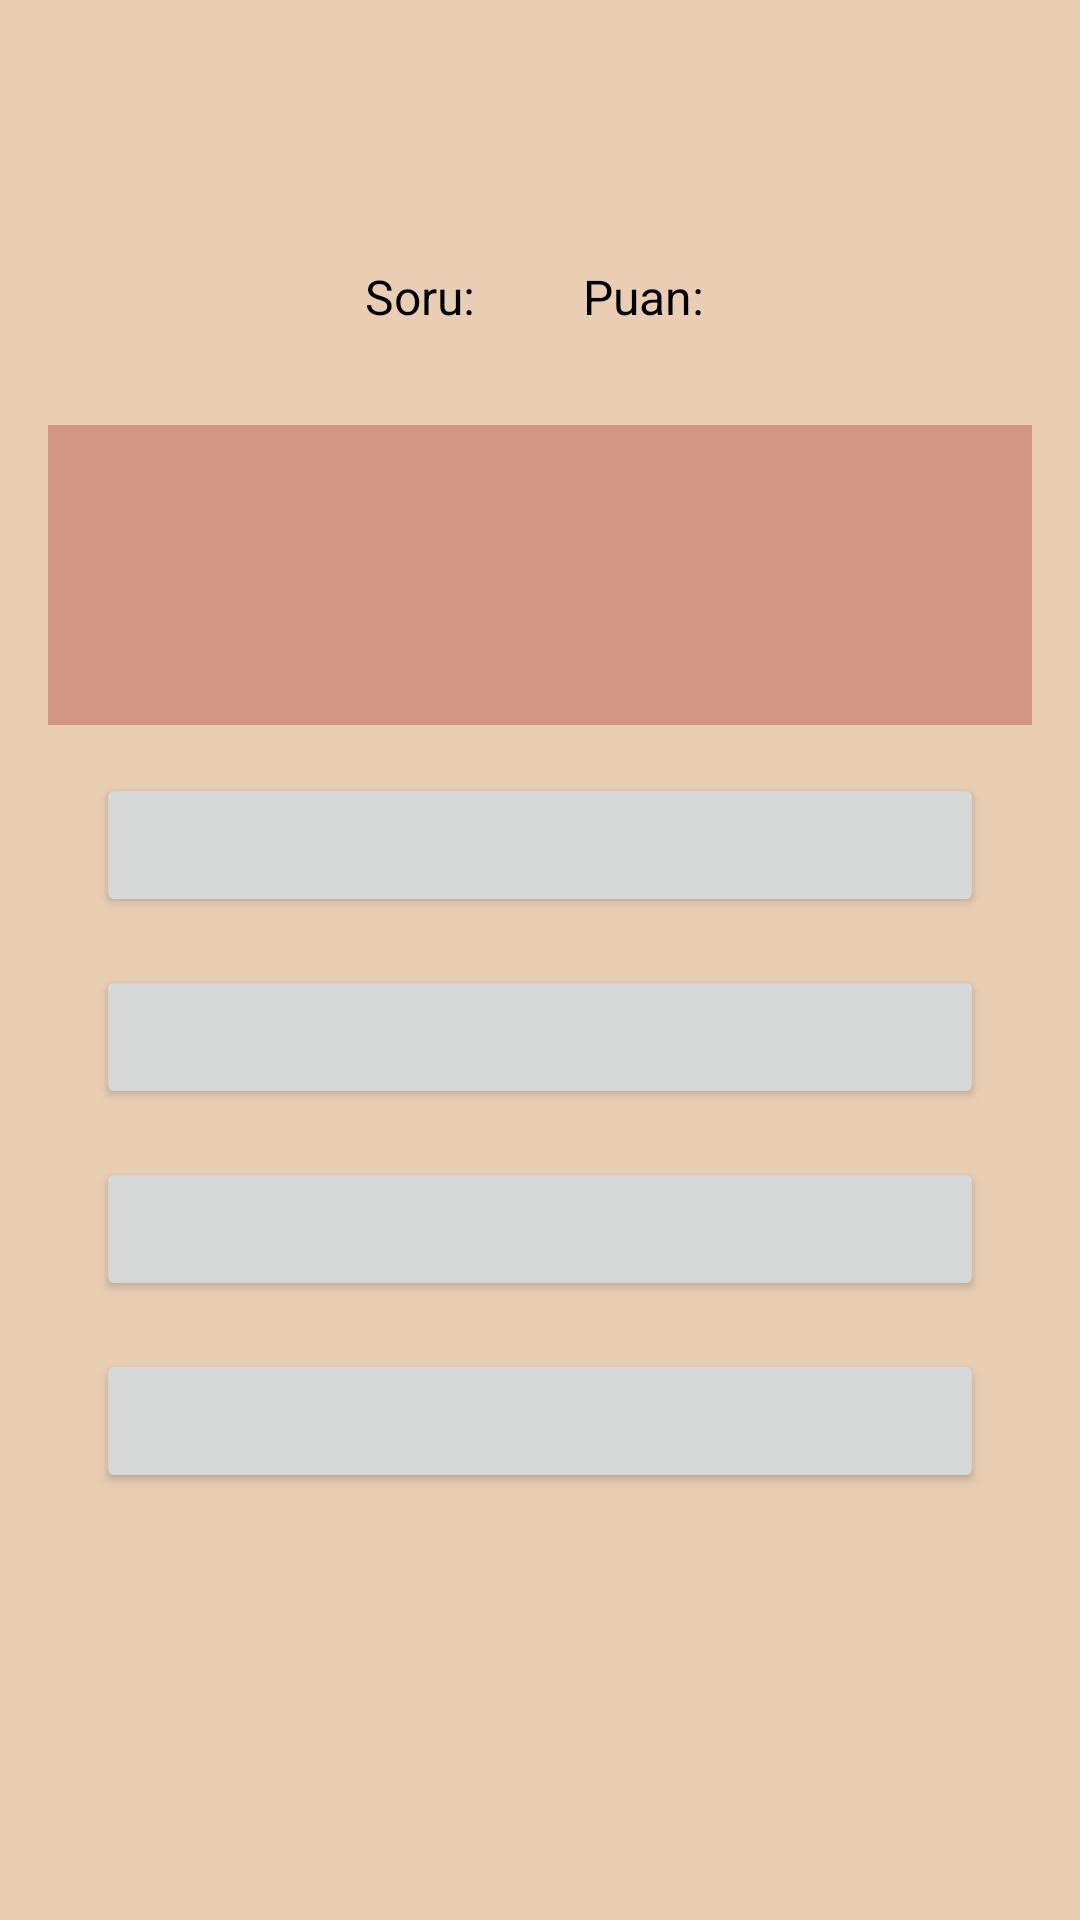

Here is an Android app screen rendered from its layout file. Give the layout XML and the strings, colors and styles it references.
<!-- AndroidManifest.xml: application theme Theme.H5170043_MuhammedCagatayMercan -->
<!-- res/layout/activity_game.xml -->
<?xml version="1.0" encoding="utf-8"?>
<androidx.constraintlayout.widget.ConstraintLayout xmlns:android="http://schemas.android.com/apk/res/android"
    xmlns:app="http://schemas.android.com/apk/res-auto"
    xmlns:tools="http://schemas.android.com/tools"
    android:layout_width="match_parent"
    android:layout_height="match_parent"
    tools:context=".ui.game.GameActivity">

    <TextView
        android:id="@+id/textView"
        android:layout_width="wrap_content"
        android:layout_height="wrap_content"
        android:layout_marginTop="@dimen/margin_extra_large"
        android:text="@string/game_question"
        app:layout_constraintEnd_toStartOf="@+id/txt_game_question_num"
        app:layout_constraintHorizontal_chainStyle="packed"
        app:layout_constraintStart_toStartOf="parent"
        app:layout_constraintTop_toBottomOf="@+id/txt_game_title" />

    <TextView
        android:id="@+id/txt_game_question_num"
        android:layout_width="wrap_content"
        android:layout_height="wrap_content"
        app:layout_constraintEnd_toStartOf="@+id/textView3"
        app:layout_constraintHorizontal_bias="0.1"
        app:layout_constraintStart_toEndOf="@+id/textView"
        app:layout_constraintTop_toTopOf="@+id/textView"
        tools:text="2/10" />

    <TextView
        android:id="@+id/textView3"
        android:layout_width="wrap_content"
        android:layout_height="wrap_content"
        android:layout_marginStart="@dimen/margin_extra_large"
        android:text="@string/game_score"
        app:layout_constraintEnd_toStartOf="@+id/txt_game_score"
        app:layout_constraintStart_toEndOf="@+id/txt_game_question_num"
        app:layout_constraintTop_toTopOf="@+id/textView" />

    <TextView
        android:id="@+id/txt_game_score"
        android:layout_width="wrap_content"
        android:layout_height="wrap_content"
        app:layout_constraintEnd_toEndOf="parent"
        app:layout_constraintStart_toEndOf="@+id/textView3"
        app:layout_constraintTop_toTopOf="@+id/textView"
        tools:text="200" />

    <TextView
        android:id="@+id/txt_game_title"
        android:layout_width="0dp"
        android:layout_height="?actionBarSize"
        android:gravity="center"
        style="@style/text_title"
        app:layout_constraintEnd_toEndOf="parent"
        app:layout_constraintStart_toStartOf="parent"
        app:layout_constraintTop_toTopOf="parent"
        tools:text="Category Title" />

    <TextView
        android:id="@+id/txt_game_question"
        android:layout_width="0dp"
        android:layout_height="wrap_content"
        android:minHeight="@dimen/min_question_height"
        android:layout_marginStart="@dimen/margin_normal"
        android:layout_marginTop="@dimen/margin_extra_large"
        android:layout_marginEnd="@dimen/margin_normal"
        android:background="@color/buttonColor"
        android:padding="8dp"
        app:layout_constraintEnd_toEndOf="parent"
        app:layout_constraintStart_toStartOf="parent"
        app:layout_constraintTop_toBottomOf="@+id/textView"
        tools:text="Question" />

    <Button
        android:id="@+id/btn_game_first_choice"
        android:layout_width="0dp"
        android:layout_height="wrap_content"
        android:layout_marginStart="@dimen/margin_extra_large"
        android:layout_marginTop="@dimen/margin_normal"
        android:layout_marginEnd="@dimen/margin_extra_large"
        app:layout_constraintEnd_toEndOf="parent"
        app:layout_constraintStart_toStartOf="parent"
        app:layout_constraintTop_toBottomOf="@+id/txt_game_question"
        tools:text="First choice" />

    <Button
        android:id="@+id/btn_game_second_choice"
        android:layout_width="0dp"
        android:layout_height="wrap_content"
        android:layout_marginStart="@dimen/margin_extra_large"
        android:layout_marginTop="@dimen/margin_normal"
        android:layout_marginEnd="@dimen/margin_extra_large"
        app:layout_constraintEnd_toEndOf="parent"
        app:layout_constraintStart_toStartOf="parent"
        app:layout_constraintTop_toBottomOf="@+id/btn_game_first_choice"
        tools:text="Second choice" />

    <Button
        android:id="@+id/btn_game_third_choice"
        android:layout_width="0dp"
        android:layout_height="wrap_content"
        android:layout_marginStart="@dimen/margin_extra_large"
        android:layout_marginTop="@dimen/margin_normal"
        android:layout_marginEnd="@dimen/margin_extra_large"
        app:layout_constraintEnd_toEndOf="parent"
        app:layout_constraintStart_toStartOf="parent"
        app:layout_constraintTop_toBottomOf="@+id/btn_game_second_choice"
        tools:text="Third choice" />

    <Button
        android:id="@+id/btn_game_fourth_choice"
        android:layout_width="0dp"
        android:layout_height="wrap_content"
        android:layout_marginStart="@dimen/margin_extra_large"
        android:layout_marginTop="@dimen/margin_normal"
        android:layout_marginEnd="@dimen/margin_extra_large"
        app:layout_constraintEnd_toEndOf="parent"
        app:layout_constraintStart_toStartOf="parent"
        app:layout_constraintTop_toBottomOf="@+id/btn_game_third_choice"
        tools:text="Last choice" />
</androidx.constraintlayout.widget.ConstraintLayout>
<!-- resources referenced by this layout -->
<resources>
  <color name="buttonColor">#d39684</color>
  <dimen name="margin_extra_large">32dp</dimen>
  <dimen name="margin_normal">16dp</dimen>
  <dimen name="min_question_height">100dp</dimen>
  <string name="game_question">Soru: </string>
  <string name="game_score">Puan: </string>
  <style name="text_title" parent="TextAppearance.AppCompat.Large">
          <item name="android:textSize">20sp</item>
          <item name="android:textStyle">bold</item>
          <item name="fontFamily">@font/open_sans_extra_bold</item>
      </style>
  <style name="Theme.H5170043_MuhammedCagatayMercan" parent="Theme.MaterialComponents.Light.NoActionBar">
          <item name="colorPrimary">@color/primaryColor</item>
          <item name="colorSecondary">@color/secondaryColor</item>
          <item name="android:windowBackground">@color/primaryColor</item>
          <item name="android:statusBarColor" tools:targetApi="l">@color/primaryColor</item>
          <item name="android:textColor">@color/black</item>
          <item name="fontFamily">@font/open_sans_semi_bold</item>
          <item name="android:textSize">16sp</item>
          <item name="materialThemeOverlay">@style/ButtonStyleTextColor</item>
          <item name="shapeAppearanceOverlay">@style/ButtonCornerStyle</item>
      </style>
  <color name="primaryColor">#EACEB4</color>
  <color name="secondaryColor">#BB5A5A</color>
  <color name="black">#FF000000</color>
  <style name="ButtonStyleTextColor">
          
          
          <item name="colorPrimary">@color/buttonColor</item>
          <item name="colorOnPrimary">@color/black</item>
      </style>
  <style name="ButtonCornerStyle" parent="">
          <item name="cornerFamily">rounded</item>
          <item name="cornerSize">16dp</item>
      </style>
</resources>
